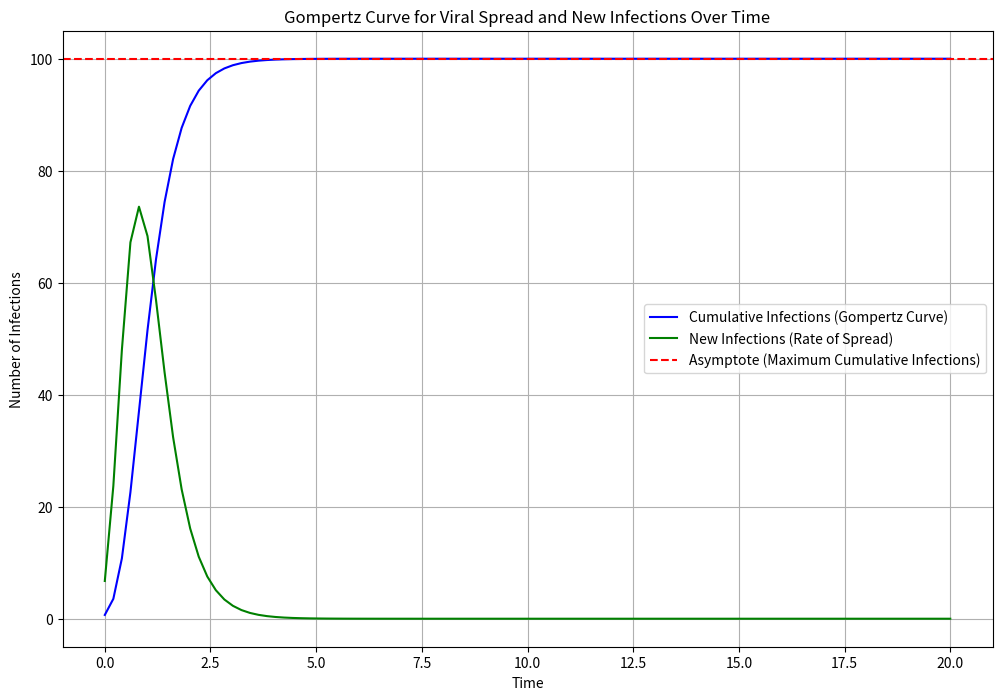

Python code for this plot:
## gompertz.py
# Gompertz model for viral spread simulation and visualization
# this is basic without any frailty or additional parameters

import numpy as np
import matplotlib.pyplot as plt

# Define the Gompertz function
def gompertz_curve(t, a, b, c):
    return a * np.exp(-b * np.exp(-c * t))

# Derivative of the Gompertz function to get the rate of new infections
def gompertz_derivative(t, a, b, c):
    return a * b * c * np.exp(-c * t) * np.exp(-b * np.exp(-c * t))

# Parameters for the Gompertz curve
a = 100  # Asymptote, representing the maximum number of infections
b = 5   # Position parameter. Larger value shifts to right
c = 2  # Growth rate parameter. Smaller means slower growth. 5 is a rapid growth

# Generate time points
t = np.linspace(0, 20, 100)
y = gompertz_curve(t, a, b, c)  # Cumulative infections
new_infections = gompertz_derivative(t, a, b, c)  # Rate of new infections

# Plot both the cumulative infections and the rate of new infections
plt.figure(figsize=(12, 8))

# Plot cumulative infections (Gompertz curve)
plt.plot(t, y, label='Cumulative Infections (Gompertz Curve)', color='blue')

# Plot rate of new infections (Gompertz derivative)
plt.plot(t, new_infections, label='New Infections (Rate of Spread)', color='green')

# Labels and title
plt.xlabel('Time')
plt.ylabel('Number of Infections')
plt.title('Gompertz Curve for Viral Spread and New Infections Over Time')
plt.axhline(a, linestyle='--', color='red', label='Asymptote (Maximum Cumulative Infections)')
plt.legend()
plt.grid(True)
plt.show()

